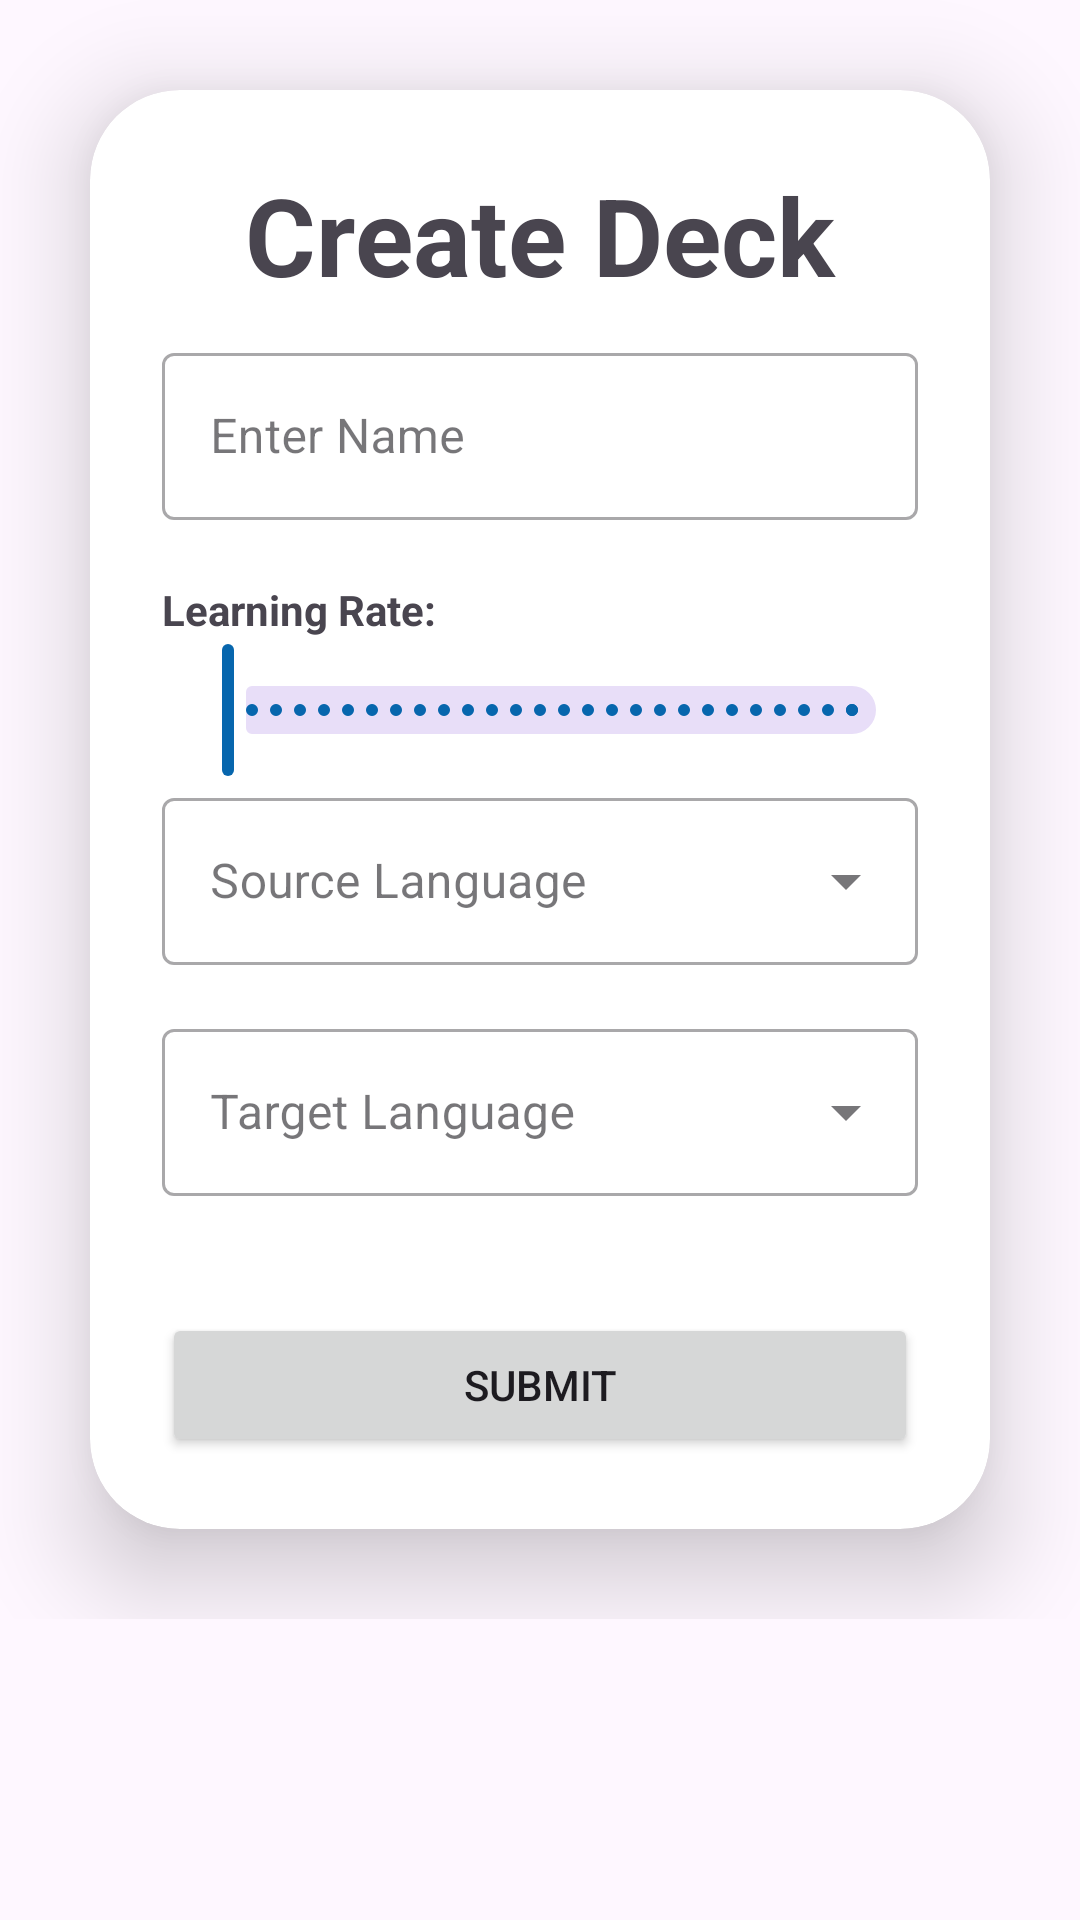

This screen was rendered from an Android layout file. Write that file and the resources it references.
<!-- AndroidManifest.xml: application theme Theme.Vocabwizardapp -->
<!-- res/layout/fragment_create_deck.xml -->
<?xml version="1.0" encoding="utf-8"?>
<ScrollView xmlns:android="http://schemas.android.com/apk/res/android"
    android:layout_width="match_parent"
    android:layout_height="match_parent"
    app:layout_constraintVertical_bias="0.5"
    xmlns:app="http://schemas.android.com/apk/res-auto">

    <LinearLayout
        android:layout_width="match_parent"
        android:layout_height="match_parent"
        >

        <androidx.cardview.widget.CardView
            android:layout_width="match_parent"
            android:layout_height="wrap_content"
            android:layout_margin="30dp"
            app:cardCornerRadius="30dp"
            app:cardElevation="20dp"
            android:layout_centerInParent="true"
            >

            <LinearLayout
                android:layout_width="match_parent"
                android:layout_height="match_parent"
                android:orientation="vertical"
                android:layout_gravity="center_horizontal"
                android:padding="24dp"
                >

                <TextView
                    android:id="@+id/loginText"
                    android:layout_width="match_parent"
                    android:layout_height="wrap_content"
                    android:text="@string/create_deck"
                    android:textSize="36sp"
                    android:textAlignment="center"
                    android:textStyle="bold"
                    android:layout_marginBottom="10dp"
                    />

                <com.google.android.material.textfield.TextInputLayout
                    android:id="@+id/deckNameLayout"
                    android:layout_width="match_parent"
                    android:layout_height="wrap_content"
                    style="@style/Widget.MaterialComponents.TextInputLayout.OutlinedBox"
                    app:errorEnabled="true"
                    android:hint="@string/enter_name">

                    <com.google.android.material.textfield.TextInputEditText
                        android:id="@+id/deckNameTextInput"
                        android:layout_width="match_parent"
                        android:layout_height="wrap_content"
                        android:inputType="textPersonName"
                        />

                </com.google.android.material.textfield.TextInputLayout>

                <TextView
                    android:layout_width="wrap_content"
                    android:layout_height="wrap_content"
                    android:text="@string/learning_rate"
                    android:textStyle="bold"
                    />

                <com.google.android.material.slider.Slider
                    android:id="@+id/slider"
                    style="@style/Widget.AppCompat.SeekBar.Discrete"
                    android:layout_width="match_parent"
                    android:layout_height="wrap_content"
                    android:valueFrom="1"
                    android:valueTo="50"
                    android:stepSize="1" />

                <com.google.android.material.textfield.TextInputLayout
                    android:id="@+id/fromLanguageAutoCompleteLayout"
                    android:layout_width="match_parent"
                    android:layout_height="wrap_content"
                    android:layout_marginBottom="16dp"
                    style="@style/Widget.MaterialComponents.TextInputLayout.OutlinedBox.ExposedDropdownMenu">

                    <com.google.android.material.textfield.MaterialAutoCompleteTextView
                        android:id="@+id/fromLanguageAutoCompleteTextView"
                        android:layout_width="match_parent"
                        android:layout_height="wrap_content"
                        android:hint="@string/from_language"
                        android:inputType="none"
                        />

                </com.google.android.material.textfield.TextInputLayout>

                <com.google.android.material.textfield.TextInputLayout
                    android:id="@+id/toLanguageAutoCompleteLayout"
                    android:layout_width="match_parent"
                    android:layout_height="wrap_content"
                    android:layout_marginBottom="10dp"
                    style="@style/Widget.MaterialComponents.TextInputLayout.OutlinedBox.ExposedDropdownMenu">

                    <com.google.android.material.textfield.MaterialAutoCompleteTextView
                        android:id="@+id/toLanguageAutoCompleteTextView"
                        android:layout_width="match_parent"
                        android:layout_height="wrap_content"
                        android:hint="@string/to_language"
                        android:inputType="none"
                        />

                </com.google.android.material.textfield.TextInputLayout>

                <TextView
                    android:id="@+id/errorText"
                    android:layout_width="match_parent"
                    android:layout_height="wrap_content"
                    android:textColor="@color/error"
                    android:textAlignment="center"
                    android:layout_marginBottom="10dp"
                    android:visibility="invisible"/>

                <Button
                    android:id="@+id/submitButton"
                    android:layout_width="match_parent"
                    android:layout_height="wrap_content"
                    android:text="@string/submit"
                    />

            </LinearLayout>

        </androidx.cardview.widget.CardView>

    </LinearLayout>

</ScrollView>
<!-- resources referenced by this layout -->
<resources>
  <color name="error">#FF9B9B</color>
  <string name="create_deck">Create Deck</string>
  <string name="enter_name">Enter Name</string>
  <string name="from_language">Source Language</string>
  <string name="learning_rate">Learning Rate:</string>
  <string name="submit">Submit</string>
  <string name="to_language">Target Language</string>
  <style name="Theme.Vocabwizardapp" parent="Base.Theme.Vocabwizardapp" />
  <style name="Base.Theme.Vocabwizardapp" parent="Theme.Material3.DayNight.NoActionBar">
          
          
          <item name="colorPrimary">@color/primary</item>
  
          <item name="android:statusBarColor">@color/primary</item>
      </style>
  <color name="primary">#0766AD</color>
</resources>
